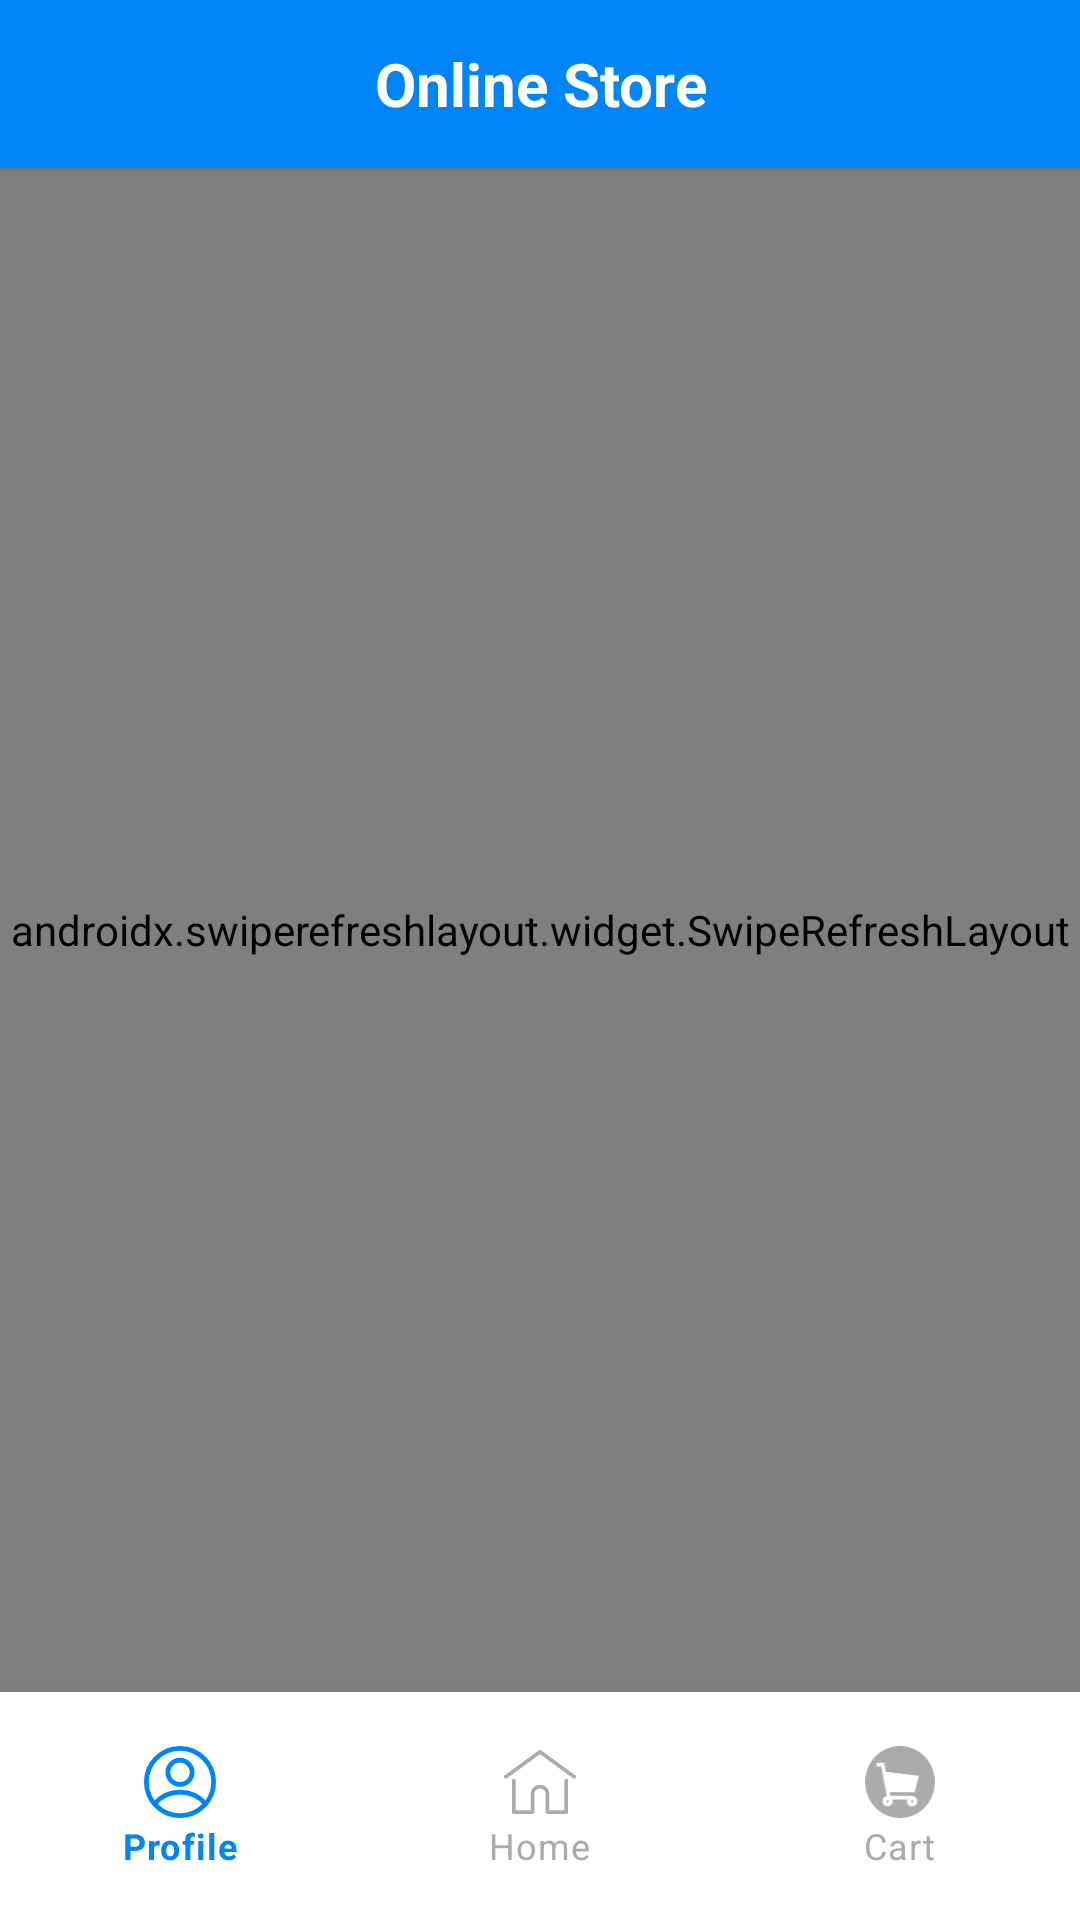

This screen was rendered from an Android layout file. Write that file and the resources it references.
<!-- AndroidManifest.xml: application theme Theme.OnlineShoppingAppProject -->
<!-- res/layout/activity_home.xml -->
<?xml version="1.0" encoding="utf-8"?>
<androidx.constraintlayout.widget.ConstraintLayout
    xmlns:android="http://schemas.android.com/apk/res/android"
    xmlns:tools="http://schemas.android.com/tools"
    android:layout_width="match_parent"
    android:layout_height="match_parent"
    xmlns:app="http://schemas.android.com/apk/res-auto"
    tools:context=".Activities.HomeActivity">

    <androidx.appcompat.widget.Toolbar
        android:id="@+id/toolbar1"
        android:layout_width="match_parent"
        android:layout_height="?actionBarSize"
        android:background="#0085F9"
        app:contentInsetStart="0dp"
        app:layout_constraintTop_toTopOf="parent"
        android:elevation="2dp"
        app:layout_scrollFlags="scroll|snap|enterAlways">

        <TextView
            android:id="@+id/toolbarTitleTv"
            android:layout_width="match_parent"
            android:layout_height="match_parent"
            android:gravity="center"
            android:text="Online Store"
            android:textSize="20sp"
            android:textStyle="bold"
            android:lines="1"
            android:textColor="#fff"
            />
    </androidx.appcompat.widget.Toolbar>



    <androidx.swiperefreshlayout.widget.SwipeRefreshLayout
        android:id="@+id/homeSwipeRefreshLayout"
        android:layout_width="match_parent"
        app:layout_constraintTop_toBottomOf="@id/toolbar1"
        app:layout_constraintBottom_toTopOf="@id/homeBottomNavigationView"
        android:layout_height="0dp"
        android:layout_weight="1">

        <androidx.recyclerview.widget.RecyclerView
            android:id="@+id/homeProductsRv"
            android:layout_width="match_parent"
            android:layout_height="match_parent"
            app:layoutManager="androidx.recyclerview.widget.GridLayoutManager"
            app:spanCount="2"
            android:clipToPadding="false"
            android:paddingTop="12dp"
            android:paddingStart="8dp"
            android:paddingEnd="8dp"/>

    </androidx.swiperefreshlayout.widget.SwipeRefreshLayout>

    <FrameLayout
        android:id="@+id/homeFrameLayout"
        android:layout_width="match_parent"
        android:layout_height="0dp"
        android:visibility="invisible"
        app:layout_constraintBottom_toBottomOf="@+id/homeSwipeRefreshLayout"
        app:layout_constraintTop_toBottomOf="@+id/toolbar1" />

    <com.google.android.material.bottomnavigation.BottomNavigationView
        android:id="@+id/homeBottomNavigationView"
        android:layout_width="match_parent"
        android:layout_height="wrap_content"
        style="@style/Widget.MaterialComponents.BottomNavigationView"
        app:itemIconTint="@drawable/bottom_navigation_selector"
        app:itemTextColor="@drawable/bottom_navigation_selector"
        app:layout_constraintBottom_toBottomOf="parent"
        app:menu="@menu/bottom_navigtaion_menu"
        android:paddingBottom="10dp"
        android:paddingTop="10dp"
        android:elevation="3dp"/>











</androidx.constraintlayout.widget.ConstraintLayout>
<!-- resources referenced by this layout -->
<resources>
  <!-- drawable bottom_navigation_selector (drawable) -->
  <?xml version="1.0" encoding="utf-8"?>
  <selector xmlns:android="http://schemas.android.com/apk/res/android">
      <item android:state_checked="true" android:color="@color/blue" />
      <item android:state_checked="false" android:color="@color/grey"  />
  </selector>
  <style name="Theme.OnlineShoppingAppProject" parent="Theme.MaterialComponents.DayNight.NoActionBar">
          
          <item name="colorPrimary">@color/purple_500</item>
          <item name="colorPrimaryVariant">@color/purple_700</item>
          <item name="colorOnPrimary">@color/white</item>
          
          <item name="colorSecondary">@color/teal_200</item>
          <item name="colorSecondaryVariant">@color/teal_700</item>
          <item name="colorOnSecondary">@color/black</item>
          
          <item name="android:statusBarColor" tools:targetApi="l">?attr/colorPrimaryVariant</item>
          
      </style>
  <color name="blue">#0085F9</color>
  <color name="grey">#ABABAB</color>
  <color name="purple_500">#FF6200EE</color>
  <color name="purple_700">#FF3700B3</color>
  <color name="white">#FFFFFFFF</color>
  <color name="teal_200">#FF03DAC5</color>
  <color name="teal_700">#FF018786</color>
  <color name="black">#FF000000</color>
</resources>
